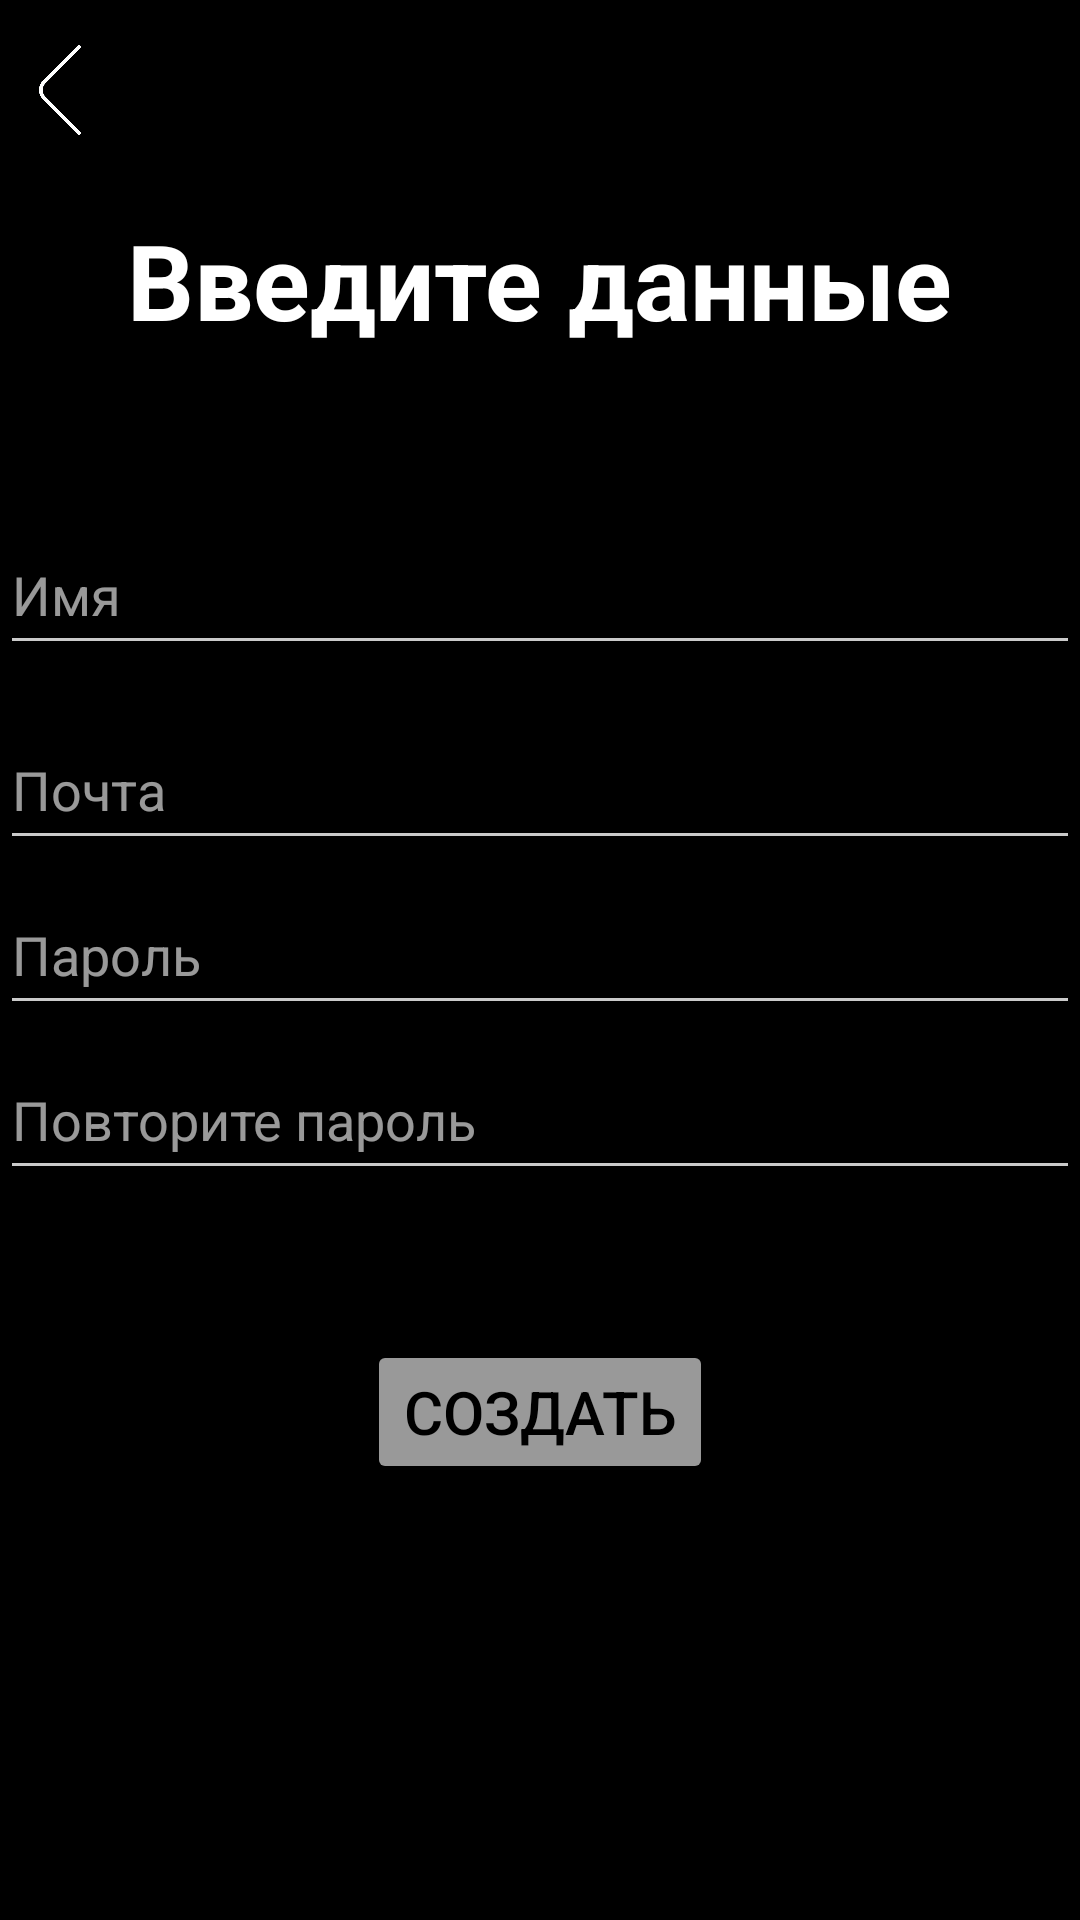

Layout XML and referenced resources for this Android screen:
<!-- AndroidManifest.xml: application theme Theme.RouteBuddy -->
<!-- res/layout/activity_register.xml -->
<?xml version="1.0" encoding="utf-8"?>
<RelativeLayout xmlns:android="http://schemas.android.com/apk/res/android"
    xmlns:app="http://schemas.android.com/apk/res-auto"
    xmlns:tools="http://schemas.android.com/tools"
    android:id="@+id/register"
    android:layout_width="match_parent"
    android:layout_height="match_parent"
    android:background="@color/black"
    tools:context=".activity.RegisterActivity">

    <ImageButton
        android:id="@+id/last"
        android:layout_width="40sp"
        android:layout_height="40sp"
        android:layout_marginTop="10sp"
        android:background="@color/transparent"
        android:contentDescription="@string/last"
        android:padding="5sp"
        android:scaleType="centerInside"
        app:layout_constraintStart_toStartOf="parent"
        app:layout_constraintTop_toTopOf="parent"
        app:srcCompat="@drawable/last"
        tools:ignore="ImageContrastCheck,TouchTargetSizeCheck" />

    <TextView
        android:id="@+id/form"
        android:layout_width="wrap_content"
        android:layout_height="wrap_content"
        android:layout_alignParentTop="true"
        android:layout_centerHorizontal="true"
        android:layout_marginTop="70sp"
        android:text="@string/enter_the_data"
        android:textColor="@color/white"
        android:textSize="35sp"
        android:textStyle="bold" />

    <LinearLayout
        android:id="@+id/linearLayout"
        android:layout_width="wrap_content"
        android:layout_height="wrap_content"
        android:layout_below="@+id/form"
        android:layout_centerHorizontal="true"
        android:layout_marginTop="50sp"
        android:orientation="vertical">

        <EditText
            android:id="@+id/username"
            android:layout_width="360sp"
            android:layout_height="50sp"
            android:layout_marginTop="5sp"
            android:autofillHints="@string/name"
            android:backgroundTint="@color/white_dark"
            android:hint="@string/name"
            android:inputType="textPersonName"
            android:selectAllOnFocus="true"
            android:textColor="@color/white"
            android:textColorHint="@color/white_60" />

        <EditText
            android:id="@+id/email"
            android:layout_width="360sp"
            android:layout_height="50sp"
            android:layout_marginTop="15sp"
            android:autofillHints="@string/email"
            android:backgroundTint="@color/white_dark"
            android:hint="@string/email"
            android:inputType="textEmailAddress"
            android:selectAllOnFocus="true"
            android:textColor="@color/white"
            android:textColorHint="@color/white_60"
            tools:ignore="TextContrastCheck" />

        <EditText
            android:id="@+id/password"
            android:layout_width="360sp"
            android:layout_height="50sp"
            android:layout_marginTop="5sp"
            android:autofillHints="@string/password"
            android:backgroundTint="@color/white_dark"
            android:hint="@string/password"
            android:imeOptions="actionDone"
            android:inputType="textPassword"
            android:selectAllOnFocus="true"
            android:textColor="@color/white"
            android:textColorHint="@color/white_60" />

        <EditText
            android:id="@+id/password_repeat"
            android:layout_width="360sp"
            android:layout_height="50sp"
            android:layout_marginTop="5sp"
            android:autofillHints="@string/password_repeat"
            android:backgroundTint="@color/white_dark"
            android:hint="@string/password_repeat"
            android:imeOptions="actionDone"
            android:inputType="textPassword"
            android:selectAllOnFocus="true"
            android:textColor="@color/white"
            android:textColorHint="@color/white_60"
            tools:ignore="TextContrastCheck" />
    </LinearLayout>

    <Button
        android:id="@+id/create"
        android:layout_width="wrap_content"
        android:layout_height="wrap_content"
        android:layout_below="@+id/linearLayout"
        android:layout_centerHorizontal="true"
        android:layout_marginTop="50sp"
        android:backgroundTint="@color/white_60"
        android:text="@string/create"
        android:textColor="@color/black"
        android:textSize="20sp" />

</RelativeLayout>
<!-- resources referenced by this layout -->
<resources>
  <color name="black">#FF000000</color>
  <color name="transparent">#00FFFFFF</color>
  <color name="white">#FFFFFFFF</color>
  <color name="white_60">#99FFFFFF</color>
  <color name="white_dark">#CACACA</color>
  <!-- drawable last: png bitmap (drawable, 19456 bytes) -->
  <string name="create">Создать</string>
  <string name="email">Почта</string>
  <string name="enter_the_data">Введите данные</string>
  <string name="last">last</string>
  <string name="name">Имя</string>
  <string name="password">Пароль</string>
  <string name="password_repeat">Повторите пароль</string>
  <style name="Theme.RouteBuddy" parent="Base.Theme.RouteBuddy" />
  <style name="Base.Theme.RouteBuddy" parent="Theme.Material3.DayNight.NoActionBar">
          <item name="colorPrimary">@color/my_light_primary</item>
      </style>
  <color name="my_light_primary">#80A09CA2</color>
</resources>
